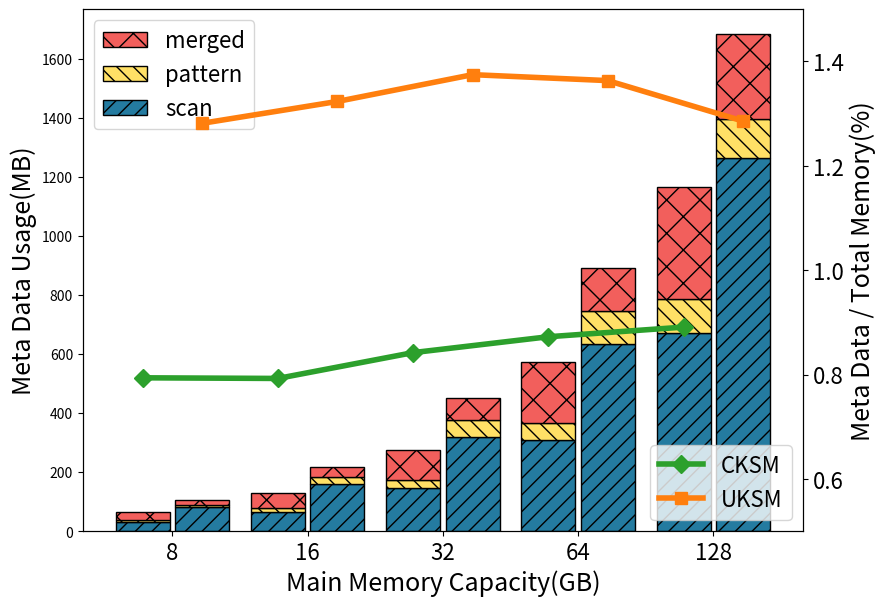

Generate this figure with matplotlib:
import sys
import matplotlib.pyplot as plt
import numpy as np
from matplotlib.ticker import PercentFormatter

# colorDict = {
#     'scan': '#2a9d8f', 
#     'pattern': '#e9c46a', 
#     'merged': '#f4a261'
# }

colorDict = {
    'scan': '#247ba0', 
    'pattern': '#ffe066', 
    'merged': '#f25f5c'
}

hatchDict = {
    'scan': '//', 
    'pattern': '\\\\', 
    'merged': 'x'
}

markerTable = {'UKSM':'s', 'Base':'o', 'CKSM':'D'}
colorTable = {'UKSM':'tab:orange', 'Base':'tab:blue', 'CKSM':'tab:green'}


stageNameArr = ['scan', 'pattern', 'merged']
tickArr = ['8','16','32','64','128']
dataScale = float(1024*1024)    # B->MB
memoryScale = float(1024*1024*1024)       # GB->B

oriData = [
    {
        'name': '8',
        'memory': 8,
        'cksm': {
            # 'scan': 80*430178,
            # 'pattern': 40*872643,
            # 'merged': 40*872643
            'scan': 80*423473,
            'pattern': 40*170828,
            'merged': 40*686833
        },
        'uksm': {
            # 'scan': 192*460152,             # uksm_vma_slot
            # 'pattern': 64*234496+72*31752,  # uksm_tree_node uksm_stable_node
            # 'merged': 80*217617+40*22848     # uksm_rmap_item uksm_node_vma
            'scan': 192*445094,             # uksm_vma_slot
            'pattern': 64*97921+72*481,  # uksm_tree_node uksm_stable_node
            'merged': 80*222903+40*11822     # uksm_rmap_item uksm_node_vma

        }
    },
    {
        'name': '16',
        'memory': 16,
        'cksm': {
            # 'scan': 80*833572,
            # 'pattern': 40*1722168,
            # 'merged': 40*1722168
            'scan': 80*831437,
            'pattern': 40*385427,
            'merged': 40*1355715
        },
        'uksm': {
            # 'scan': 192*898926,            
            # 'pattern': 64*458559+72*50512, 
            # 'merged': 80*409530+40*21318 
            'scan': 192*876667,             # uksm_vma_slot
            'pattern': 64*390189+72*958,  # uksm_tree_node uksm_stable_node
            'merged': 80*419403+40*10191     # uksm_rmap_item uksm_node_vma

        }
    },
    {
        'name': '32',
        'memory': 32,
        'cksm': {
            # 'scan': 80*1979004,
            # 'pattern': 40*3214254,
            # 'merged': 40*3214254
            'scan': 80*1930780,
            'pattern': 40*639799,
            'merged': 40*2731564
        },
        'uksm': {
            # 'scan': 192*1779224,            
            # 'pattern': 64*184256+72*88312,  926991
            # 'merged': 80*928098+40*26826 
            'scan': 192*1739741,             # uksm_vma_slot
            'pattern': 64*926991+72*1129,  # uksm_tree_node uksm_stable_node
            'merged': 80*976478+40*18095     # uksm_rmap_item uksm_node_vma
        }
    },
    {
        'name': '64',
        'memory': 64,
        'cksm': {
            # 'scan': 80*4285106,
            # 'pattern': 40*6735468,
            # 'merged': 40*6735774
            'scan': 80*4038004,
            'pattern': 40*1512379,
            'merged': 40*5400176
        },
        'uksm': {
            # 'scan': 192*3537261,            
            # 'pattern': 64*2124992+72*164192, 
            # 'merged': 80*1917753+40*28254 
            'scan': 192*3465016,             # uksm_vma_slot
            'pattern': 64*1828425+72*2625,  # uksm_tree_node uksm_stable_node
            'merged': 80*1917047+40*21929     # uksm_rmap_item uksm_node_vma

        }
    },
    {
        'name': '128',
        'memory': 128,
        'cksm': {
            # 'scan': 80*8320752,
            # 'pattern': 40*12754488,
            # 'merged': 40*12754590
            'scan': 80*8809826,
            'pattern': 40*2970230,
            'merged': 40*10021571
        },
        'uksm': {
            # 'scan': 192*7046615,            
            # 'pattern': 64*1001280+72*312704, 
            # 'merged': 80*2483853+40*42344 
            'scan': 192*6912191,             # uksm_vma_slot
            'pattern': 64*2124992+72*4909,  # uksm_tree_node uksm_stable_node
            'merged': 80*3775968+40*30765     # uksm_rmap_item uksm_node_vma

        }
    }
]

print(oriData)

# 获取柱状图数据
cksmArr = []
uksmArr = []

for stageName in stageNameArr:
    cksmArr.append([])
    uksmArr.append([])
    for dataDict in oriData:
        curCKSM = dataDict['cksm'][stageName]/dataScale
        curUKSM = dataDict['uksm'][stageName]/dataScale
        cksmArr[-1].append(curCKSM)
        uksmArr[-1].append(curUKSM)
print(cksmArr)
print(uksmArr)

# 获取折线图数据
cksmPercentArr = []
uksmPercentArr = []

for dataDict in oriData:
    curCksmTotal = 0
    curUksmTotal = 0
    curMemory = dataDict['memory']*memoryScale
    for stageName in stageNameArr:
        curCksmTotal += dataDict['cksm'][stageName]
        curUksmTotal += dataDict['uksm'][stageName]
    cksmPercentArr.append(curCksmTotal/curMemory*100)
    uksmPercentArr.append(curUksmTotal/curMemory*100)
print(cksmPercentArr)
print(uksmPercentArr)


x=np.arange(len(tickArr))
width = 0.4

fig = plt.figure(figsize=(9,6))
axBar = fig.add_subplot(111)
axPlot=axBar.twinx()



axPlot.plot(x-width/2*1.1,cksmPercentArr, label='CKSM', linewidth=4, marker=markerTable['CKSM'], color=colorTable['CKSM'], markersize=9)
axPlot.plot(x+width/2*1.1,uksmPercentArr, label='UKSM', linewidth=4, marker=markerTable['UKSM'], color=colorTable['UKSM'], markersize=9)
axPlot.set_ylim(0.5, 1.5)
axPlot.set_ylabel('Meta Data / Total Memory(%)', fontsize=18)
axPlot.legend(fontsize=16, loc='lower right')


legendArrBar = []
legendEntryArrBar = []

baseArr = [0]*len(cksmArr[0])

for curStageArr,curEntry in zip(cksmArr,stageNameArr):
    curP = axBar.bar(x-width/2*1.1, curStageArr, width, bottom=baseArr, color=colorDict[curEntry], hatch=hatchDict[curEntry],edgecolor='black', linewidth=1)
    legendArrBar.insert(0,curP)
    legendEntryArrBar.insert(0,curEntry)

    for i in range(len(curStageArr)):
        baseArr[i] += curStageArr[i]

print('cksm all')
print(baseArr)

baseArr = [0]*len(uksmArr[0])

for curStageArr,curEntry in zip(uksmArr,stageNameArr):
    curP = axBar.bar(x+width/2*1.1, curStageArr, width, bottom=baseArr, color=colorDict[curEntry], hatch=hatchDict[curEntry],edgecolor='black', linewidth=1)

    for i in range(len(curStageArr)):
        baseArr[i] += curStageArr[i]

print('uksm all')
print(baseArr)

axBar.set_ylabel('Meta Data Usage(MB)', fontsize=18)
axBar.legend(legendArrBar, legendEntryArrBar, fontsize=16)
axBar.set_xticks(x)
axBar.set_xticklabels(tickArr, fontsize=16)
axBar.set_xlabel('Main Memory Capacity(GB)', fontsize=18)

plt.subplots_adjust(left=0.1, right=0.9, top=0.98, bottom=0.11)
plt.yticks(fontsize=16)

plt.savefig('scal_meta_stage_bar.pdf')
plt.show()